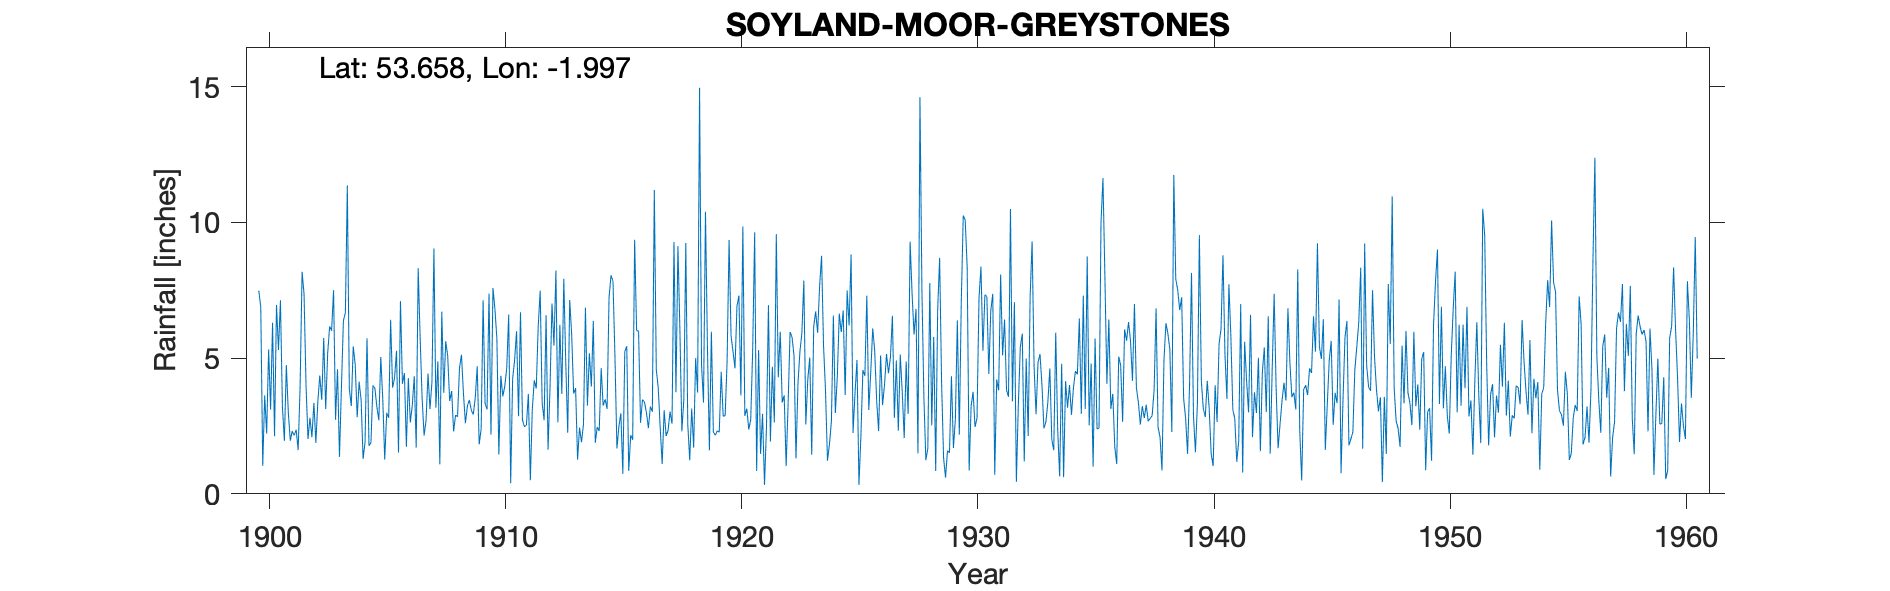

Source data for this figure (header and first rows):
WAKEFIELD W.W. GREY STONES, SOYLAND MOOR, , , , , , , , , , , , , , , , , , , , , , , 
Grid ref, SE003179, Long, -1.997, Lat, 53.66, Elevation, 1175, ft, , , , , , , , , , , , , , , 
Station no, 3215, , , , , , , , , , , , , , , , , , , , , , 
, 1900, 1901, 1902, 1903, 1904, 1905, 1906, 1907, 1908, 1909, 1910, 1911, 1912, 1913, 1914, 1915, 1916, 1917, 1918, 1919, 1920, 1921, 1922
January, 7.48, 3.22, 4.01, 6.17, 5.43, 3.21, 7.1, 2.15, 5.08, 3.08, 6.81, 2.86, 3.35, 4.82, 5.18, 7.83, 6.02, 2.42, 3.48, 5.41, 5.82, 9.63, 4.29
February, 6.88, 1.95, 2.02, 6.01, 4.76, 2.71, 4.05, 2.7, 3.42, 2.92, 5.71, 6.69, 2.71, 2.25, 3.95, 5.06, 5.99, 1.1, 9.24, 1.6, 5.24, 0.84, 5.97
March, 1.03, 4.74, 2.8, 7.5, 2.82, 5.04, 4.45, 4.43, 3.79, 3.53, 1.45, 2.72, 6.58, 7.14, 6.37, 1.67, 2.62, 3.08, 2.57, 5.97, 4.62, 5.3, 3.36
April, 3.62, 3, 2.09, 2.73, 4.13, 3.5, 1.73, 3.12, 2.3, 4.7, 4.35, 2.47, 1.63, 5.88, 1.88, 2.48, 3.47, 2.13, 1.24, 2.28, 6.91, 1.47, 3.63
May, 2.22, 1.96, 3.35, 4.59, 3.46, 1.26, 4.26, 4.13, 2.9, 1.82, 3.59, 2.53, 3.92, 3.69, 2.46, 2.97, 3.38, 2.34, 3.14, 2.16, 7.3, 2.95, 1.02
June, 5.32, 2.31, 1.88, 1.36, 1.29, 2.98, 2.63, 9.03, 2.84, 2.39, 3.96, 3.68, 7.01, 3.9, 2.32, 0.74, 2.99, 3.03, 1.7, 2.32, 3.62, 0.33, 3.33
July, 3.1, 2.15, 3.39, 3.95, 1.9, 2.8, 3.25, 3.17, 4.64, 7.13, 4.62, 0.5, 5.46, 1.26, 4.63, 5.23, 2.42, 2.58, 5, 2.27, 9.85, 2.45, 5.96
August, 6.3, 2.36, 4.36, 6.38, 5.73, 6.41, 4.33, 4.88, 5.12, 3.32, 6.6, 3.12, 8.22, 2.44, 3.25, 5.44, 3.22, 9.28, 3.73, 4.49, 2.87, 6.95, 5.77
September, 2.12, 1.61, 3.46, 6.67, 1.77, 3.91, 1.7, 1.09, 3.7, 3.11, 0.39, 4.18, 2.63, 1.9, 3.48, 0.84, 3.02, 3.74, 14.96, 2.86, 3.14, 1.93, 5.09
October, 6.96, 3.96, 5.74, 11.36, 1.88, 4.27, 8.31, 6.71, 2.6, 7.38, 4.24, 3.88, 6.23, 2.56, 3.13, 2.16, 11.19, 9.12, 4.74, 2.88, 2.37, 4.68, 1.3
November, 5.3, 8.18, 3.12, 3.87, 3.99, 5.27, 5.74, 3.72, 3.23, 2.18, 4.92, 6.17, 3.68, 6.86, 7.24, 1.99, 4.58, 6.05, 3.36, 4.91, 2.73, 2.63, 4.05
December, 7.13, 7.35, 5.17, 3.23, 3.89, 1.52, 3.52, 5.62, 3.46, 7.58, 5.99, 7.48, 7.92, 3.25, 8.05, 9.36, 3.9, 2.3, 10.39, 9.35, 5.32, 9.56, 5.24
Total, 57.46, 42.79, 41.39, 63.82, 41.05, 42.88, 51.07, 50.75, 43.08, 49.14, 52.63, 46.28, 59.34, 45.95, 51.94, 45.77, 52.8, 47.17, 63.55, 46.5, 59.79, 48.72, 49.01
